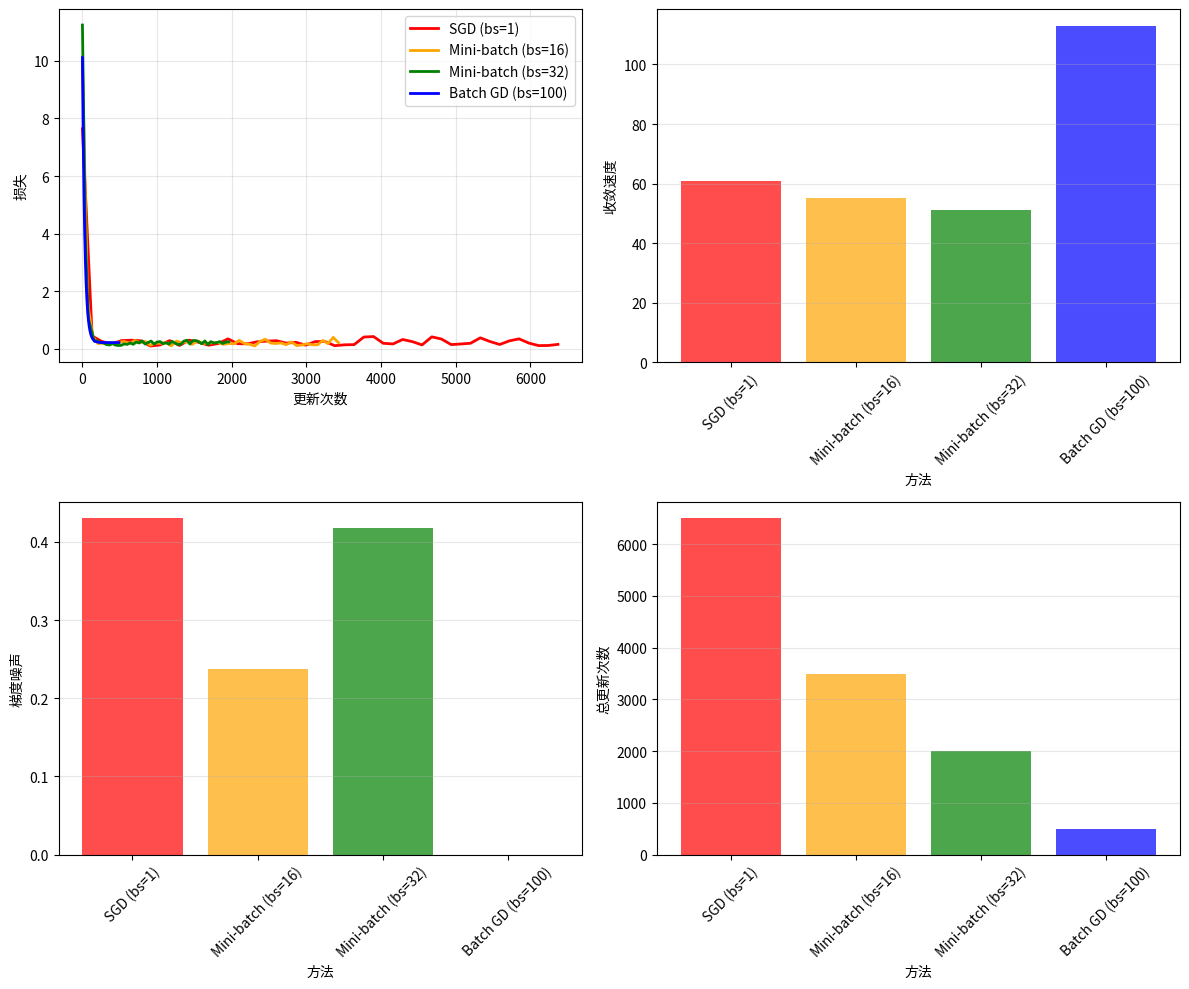

The script that saved this image:
"""
Mini-batch 梯度下降详解
核心思想：每次用一小批数据计算梯度，平衡速度和稳定性
"""

import numpy as np
import matplotlib.pyplot as plt

# 理论基础
print("🎯 Mini-batch GD: 平衡SGD速度和Batch GD稳定性")
print("batch_size选择: 1=SGD, n=Batch GD, 2-256=Mini-batch")

# 创建数据
np.random.seed(42)
n_samples = 100
x = np.random.randn(n_samples, 1)
true_w, true_b = 3.0, 2.0
y = true_w * x + true_b + np.random.randn(n_samples, 1) * 0.5

# Mini-batch GD实现
def train_gd(x, y, batch_size=32, lr=0.01, epochs=10):
    n = len(x)
    w, b = 0.0, 0.0
    loss_history = []

    for epoch in range(epochs):
        indices = np.random.permutation(n)
        for i in range(0, n, batch_size):
            batch_indices = indices[i:min(i+batch_size, n)]
            x_batch = x[batch_indices].flatten()
            y_batch = y[batch_indices].flatten()

            # 计算梯度
            errors = w * x_batch + b - y_batch
            w_grad = 2 * np.mean(errors * x_batch)
            b_grad = 2 * np.mean(errors)

            # 更新参数
            w -= lr * w_grad
            b -= lr * b_grad
            loss_history.append(np.mean(errors ** 2))

    return w, b, loss_history

# 测试不同batch_size
batch_sizes = [8, 16, 32, 128]
results = []
loss_data = []

for bs in batch_sizes:
    w, b, loss_hist = train_gd(x, y, bs, epochs=500)
    method = "SGD" if bs == 1 else "Batch GD" if bs == 100 else f"Mini-batch({bs})"
    results.append((method, bs, w, b, loss_hist[-1], len(loss_hist)))
    loss_data.append(loss_hist)

# 结果显示
print("\n📊 结果对比:")
print("方法            | batch_size | 最终w   | 最终b   | 最终损失")
print("-"*60)
for method, bs, w, b, loss, _ in results:
    print(f"{method:15} | {bs:10} | {w:6.3f} | {b:6.3f} | {loss:8.6f}")

# 可视化
fig, axes = plt.subplots(2, 2, figsize=(12, 10))

colors = ['red', 'orange', 'green', 'blue']
labels = ['SGD (bs=1)', 'Mini-batch (bs=16)', 'Mini-batch (bs=32)', 'Batch GD (bs=100)']

# 损失曲线对比
ax1 = axes[0,0]
for i, loss_hist in enumerate(loss_data):
    step = max(1, len(loss_hist) // 50)
    x_vals = range(0, len(loss_hist), step)
    y_vals = loss_hist[::step]
    ax1.plot(x_vals, y_vals, color=colors[i], label=labels[i], linewidth=2)
ax1.set_xlabel('更新次数')
ax1.set_ylabel('损失')
ax1.legend()
ax1.grid(True, alpha=0.3)

# 收敛速度对比
ax2 = axes[0,1]
threshold = 0.5
convergence_speed = []
for loss_hist in loss_data:  # 修复这里：从loss改为loss_data
    found = False
    for j, loss_val in enumerate(loss_hist):
        if loss_val < threshold:
            convergence_speed.append(j)
            found = True
            break
    if not found:
        convergence_speed.append(len(loss_hist))

ax2.bar(labels, convergence_speed, color=colors, alpha=0.7)
ax2.set_xlabel('方法')
ax2.set_ylabel('收敛速度')
ax2.tick_params(axis='x', rotation=45)
ax2.grid(True, alpha=0.3, axis='y')

# 梯度噪声对比
ax3 = axes[1,0]
noise_levels = []
for loss_hist in loss_data:  # 修复这里：从loss改为loss_data
    if len(loss_hist) > 10:
        noise = np.std(loss_hist[-10:]) / np.mean(loss_hist[-10:])
        noise_levels.append(noise)
    else:
        noise_levels.append(0)
ax3.bar(labels, noise_levels, color=colors, alpha=0.7)
ax3.set_xlabel('方法')
ax3.set_ylabel('梯度噪声')
ax3.tick_params(axis='x', rotation=45)
ax3.grid(True, alpha=0.3, axis='y')

# 更新频率对比
ax4 = axes[1,1]
update_counts = [len(hist) for hist in loss_data]
ax4.bar(labels, update_counts, color=colors, alpha=0.7)
ax4.set_xlabel('方法')
ax4.set_ylabel('总更新次数')
ax4.tick_params(axis='x', rotation=45)
ax4.grid(True, alpha=0.3, axis='y')

plt.tight_layout()
plt.show()

# 总结
print("\n🎯 核心总结:")
print("1. SGD (bs=1): 更新快但噪声大")
print("2. Batch GD (bs=n): 稳定但收敛慢")
print("3. Mini-batch (bs=32): 最佳平衡点")
print("4. 深度学习常用: 32, 64, 128")

print("\n💻 PyTorch示例:")
print("DataLoader(dataset, batch_size=32)  # Mini-batch GD")
print("DataLoader(dataset, batch_size=1)    # SGD")
print("DataLoader(dataset, batch_size=len(dataset))  # Batch GD")